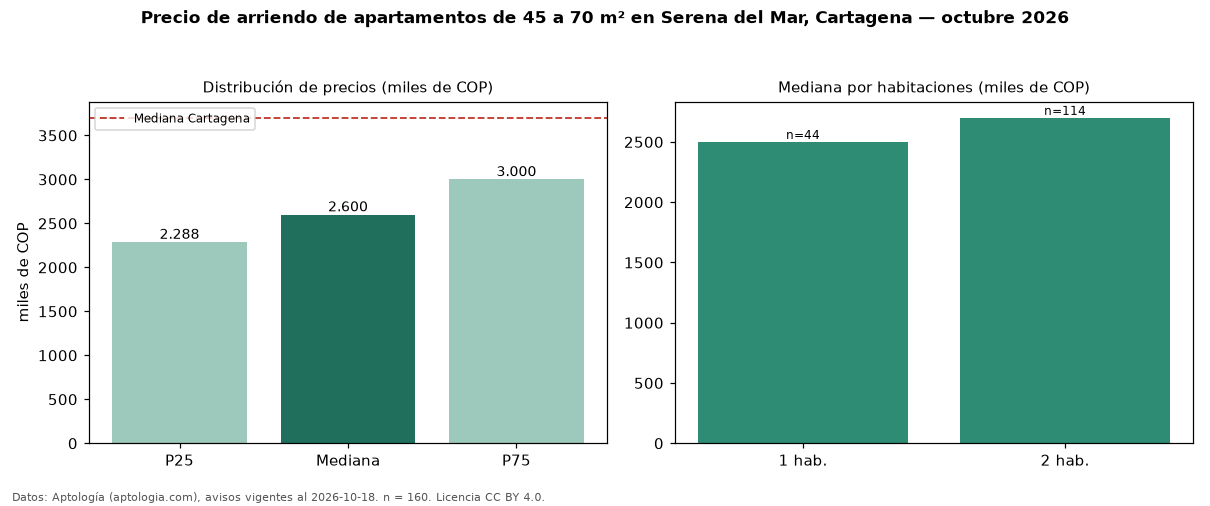

Values plotted in this chart, from the file beside it:
seccion, metrica, valor, moneda, n
filtro, area2, de 45 a 70 m², , 160
precio, p25, 2287500, COP, 160
precio, mediana, 2600000, COP, 160
precio, p75, 3000000, COP, 160
precio, minimo, 1519000, COP, 160
precio, maximo, 6000000, COP, 160
m2, mediana_precio_m2, 44172, COP, 159
m2, area_mediana_m2, 58.0, m2, 159
admin, mediana_admin_mes, 380000, COP, 65
banos, mediana_banos, 2.0, , 
parqueadero, pct_con_parqueadero, 99.3, %, 147
estrato, estrato_mas_frecuente, 5, , 160
habitaciones, 1, 2500000, COP, 44
habitaciones, 2, 2700000, COP, 114
ciudad, mediana_ciudad_referencia, 3700000, COP, 
ciudad, mediana_m2_ciudad, 44118, COP, 
fuente, fecha_datos, 2026-10-18, , 
fuente, atribucion, https://www.aptologia.com/arriendo/carta…, , 
fuente, licencia, CC BY 4.0, , 
